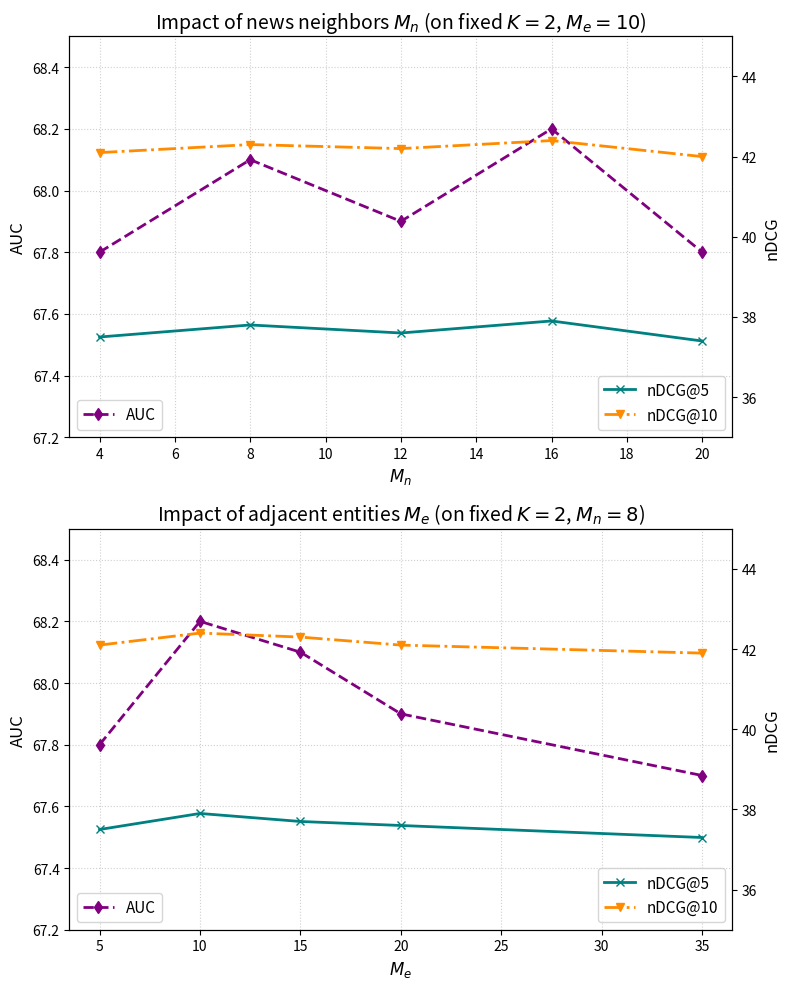

Write the Python code that produced this figure.
import matplotlib.pyplot as plt
import numpy as np

# Sample data (Replace these with actual experiment results)
Mn_values = [4, 8, 12, 16, 20]
Me_values = [5, 10, 15, 20, 35]

auc_Mn = [67.8, 68.1, 67.9, 68.2, 67.8]  # AUC values for different Mn
ndcg5_Mn = [37.5, 37.8, 37.6, 37.9, 37.4]  # nDCG@5 values for different Mn
ndcg10_Mn = [42.1, 42.3, 42.2, 42.4, 42.0]  # nDCG@10 values for different Mn

auc_Me = [67.8, 68.2, 68.1, 67.9, 67.7]  # AUC values for different Me
ndcg5_Me = [37.5, 37.9, 37.7, 37.6, 37.3]  # nDCG@5 values for different Me
ndcg10_Me = [42.1, 42.4, 42.3, 42.1, 41.9]  # nDCG@10 values for different Me

# Create subplots
fig, axes = plt.subplots(2, 1, figsize=(8, 10))

# Customize colors and styles
auc_color = 'purple'
ndcg5_color = 'teal'
ndcg10_color = 'darkorange'
auc_marker = 'd'
ndcg5_marker = 'x'
ndcg10_marker = 'v'

# Plot for Mn (Impact of News Neighbors)
ax1 = axes[0]
ax1.plot(Mn_values, auc_Mn, marker=auc_marker, linestyle='--', color=auc_color, linewidth=2, label='AUC')
ax1.set_ylabel('AUC', fontsize=12)
ax1.set_xlabel('$M_n$', fontsize=12)
ax1.set_title('Impact of news neighbors $M_n$ (on fixed $K = 2$, $M_e = 10$)', fontsize=14)
ax1.set_ylim(67.2, 68.5)
ax1.grid(True, linestyle=':', alpha=0.6)

ax2 = ax1.twinx()
ax2.plot(Mn_values, ndcg5_Mn, marker=ndcg5_marker, linestyle='-', color=ndcg5_color, linewidth=2, label='nDCG@5')
ax2.plot(Mn_values, ndcg10_Mn, marker=ndcg10_marker, linestyle='-.', color=ndcg10_color, linewidth=2, label='nDCG@10')
ax2.set_ylabel('nDCG', fontsize=12)
ax2.set_ylim(35, 45)

ax1.legend(loc='lower left', fontsize=11, frameon=True)
ax2.legend(loc='lower right', fontsize=11, frameon=True)

# Plot for Me (Impact of Adjacent Entities)
ax3 = axes[1]
ax3.plot(Me_values, auc_Me, marker=auc_marker, linestyle='--', color=auc_color, linewidth=2, label='AUC')
ax3.set_ylabel('AUC', fontsize=12)
ax3.set_xlabel('$M_e$', fontsize=12)
ax3.set_title('Impact of adjacent entities $M_e$ (on fixed $K = 2$, $M_n = 8$)', fontsize=14)
ax3.set_ylim(67.2, 68.5)
ax3.grid(True, linestyle=':', alpha=0.6)

ax4 = ax3.twinx()
ax4.plot(Me_values, ndcg5_Me, marker=ndcg5_marker, linestyle='-', color=ndcg5_color, linewidth=2, label='nDCG@5')
ax4.plot(Me_values, ndcg10_Me, marker=ndcg10_marker, linestyle='-.', color=ndcg10_color, linewidth=2, label='nDCG@10')
ax4.set_ylabel('nDCG', fontsize=12)
ax4.set_ylim(35, 45)

ax3.legend(loc='lower left', fontsize=11, frameon=True)
ax4.legend(loc='lower right', fontsize=11, frameon=True)

plt.tight_layout()
plt.show()

# import matplotlib.pyplot as plt
# import numpy as np
# import os
#
# # 设置论文风格
# plt.style.use('seaborn-v0_8-ticks')  # 选用简约风格
#
# # 伪造数据（请替换为你的实验数据）
# Mn_values = [4, 8, 12, 16, 20]
# auc_Mn = [67.8, 68.3, 67.9, 68.4, 67.8]
# ndcg5_Mn = [37.2, 37.5, 37.1, 37.8, 37.3]
# ndcg10_Mn = [41.9, 42.2, 41.8, 42.5, 42.0]
#
# Me_values = [5, 10, 15, 20, 35]
# auc_Me = [67.7, 68.2, 67.9, 68.0, 67.6]
# ndcg5_Me = [37.1, 37.6, 37.4, 37.2, 37.0]
# ndcg10_Me = [41.8, 42.3, 42.1, 42.0, 41.7]
#
# # 颜色和标记样式
# colors = ['#1f77b4', '#ff7f0e', '#2ca02c']  # 选用蓝色、橙色、绿色
# markers = ['D', 's', 'o']  # 钻石形、方形、圆形
# linestyles = ['-', '--', '-.']
#
# # 创建画布
# fig, axes = plt.subplots(2, 1, figsize=(6, 8))
#
# ### 绘制 M_n 影响图
# ax1 = axes[0]
# ax1.plot(Mn_values, auc_Mn, marker=markers[0], linestyle=linestyles[0], color=colors[0], linewidth=2, label='AUC')
# ax1.set_xlabel(r'Number of News Neighbors $M_n$', fontsize=12)
# ax1.set_ylabel('AUC', fontsize=12)
# ax1.set_title(r'Impact of $M_n$', fontsize=14)
# ax1.grid(True, linestyle=':', alpha=0.6)
#
# # 共享 y 轴
# ax1_twin = ax1.twinx()
# ax1_twin.plot(Mn_values, ndcg5_Mn, marker=markers[1], linestyle=linestyles[1], color=colors[1], linewidth=2, label='nDCG@5')
# ax1_twin.plot(Mn_values, ndcg10_Mn, marker=markers[2], linestyle=linestyles[2], color=colors[2], linewidth=2, label='nDCG@10')
# ax1_twin.set_ylabel('nDCG', fontsize=12)
#
# # 图例合并
# lines1, labels1 = ax1.get_legend_handles_labels()
# lines1_twin, labels1_twin = ax1_twin.get_legend_handles_labels()
# ax1.legend(lines1 + lines1_twin, labels1 + labels1_twin, loc='upper left', fontsize=10, frameon=False)
#
# ### 绘制 M_e 影响图
# ax2 = axes[1]
# ax2.plot(Me_values, auc_Me, marker=markers[0], linestyle=linestyles[0], color=colors[0], linewidth=2, label='AUC')
# ax2.set_xlabel(r'Number of Adjacent Entities $M_e$', fontsize=12)
# ax2.set_ylabel('AUC', fontsize=12)
# ax2.set_title(r'Impact of $M_e$', fontsize=14)
# ax2.grid(True, linestyle=':', alpha=0.6)
#
# ax2_twin = ax2.twinx()
# ax2_twin.plot(Me_values, ndcg5_Me, marker=markers[1], linestyle=linestyles[1], color=colors[1], linewidth=2, label='nDCG@5')
# ax2_twin.plot(Me_values, ndcg10_Me, marker=markers[2], linestyle=linestyles[2], color=colors[2], linewidth=2, label='nDCG@10')
# ax2_twin.set_ylabel('nDCG', fontsize=12)
#
# # 图例合并
# lines2, labels2 = ax2.get_legend_handles_labels()
# lines2_twin, labels2_twin = ax2_twin.get_legend_handles_labels()
# ax2.legend(lines2 + lines2_twin, labels2 + labels2_twin, loc='upper left', fontsize=10, frameon=False)
#
# plt.tight_layout()
#
# # 保存图片到桌面
# desktop_path = os.path.join(os.path.expanduser("~"), "Desktop")
# save_path = os.path.join(desktop_path, "hyperparameter_analysis.png")
# plt.savefig(save_path, dpi=300, bbox_inches='tight')
# plt.show()




